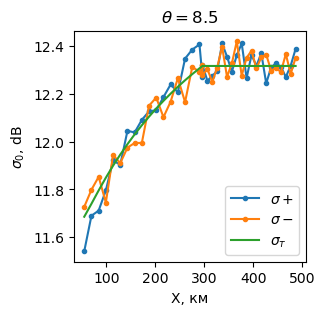

Values plotted in this chart, from the file beside it:
, x, sigma0+, sigma0-, sigma0_theory
0, 54797, 11.54, 11.73, 11.69
1, 69491, 11.69, 11.8, 11.74
2, 84185, 11.71, 11.85, 11.8
3, 98879, 11.8, 11.75, 11.85
4, 113573, 11.92, 11.94, 11.9
5, 128267, 11.9, 11.91, 11.95
6, 142960, 12.04, 11.97, 11.99
7, 157654, 12.04, 11.99, 12.03
8, 172348, 12.09, 11.99, 12.07
9, 187042, 12.13, 12.15, 12.1
10, 201736, 12.13, 12.18, 12.14
11, 216430, 12.19, 12.1, 12.17
12, 231124, 12.24, 12.17, 12.2
13, 245818, 12.21, 12.26, 12.23
14, 260512, 12.35, 12.16, 12.26
15, 275205, 12.38, 12.31, 12.28
16, 289899, 12.41, 12.29, 12.31
17, 296073, 12.27, 12.32, 12.32
18, 296073, 12.32, 12.28, 12.32
19, 306073, 12.25, 12.3, 12.32
20, 316073, 12.27, 12.25, 12.32
21, 326073, 12.29, 12.31, 12.32
22, 336073, 12.41, 12.4, 12.32
23, 346073, 12.35, 12.27, 12.32
24, 356073, 12.29, 12.33, 12.32
25, 366073, 12.36, 12.42, 12.32
26, 376073, 12.41, 12.28, 12.32
27, 386073, 12.26, 12.35, 12.32
28, 396073, 12.36, 12.38, 12.32
29, 406073, 12.32, 12.31, 12.32
30, 416073, 12.37, 12.35, 12.32
31, 426073, 12.24, 12.36, 12.32
32, 436073, 12.31, 12.3, 12.32
33, 446073, 12.33, 12.31, 12.32
34, 456073, 12.31, 12.29, 12.32
35, 466073, 12.27, 12.37, 12.32
36, 476073, 12.32, 12.28, 12.32
37, 486073, 12.39, 12.35, 12.32
